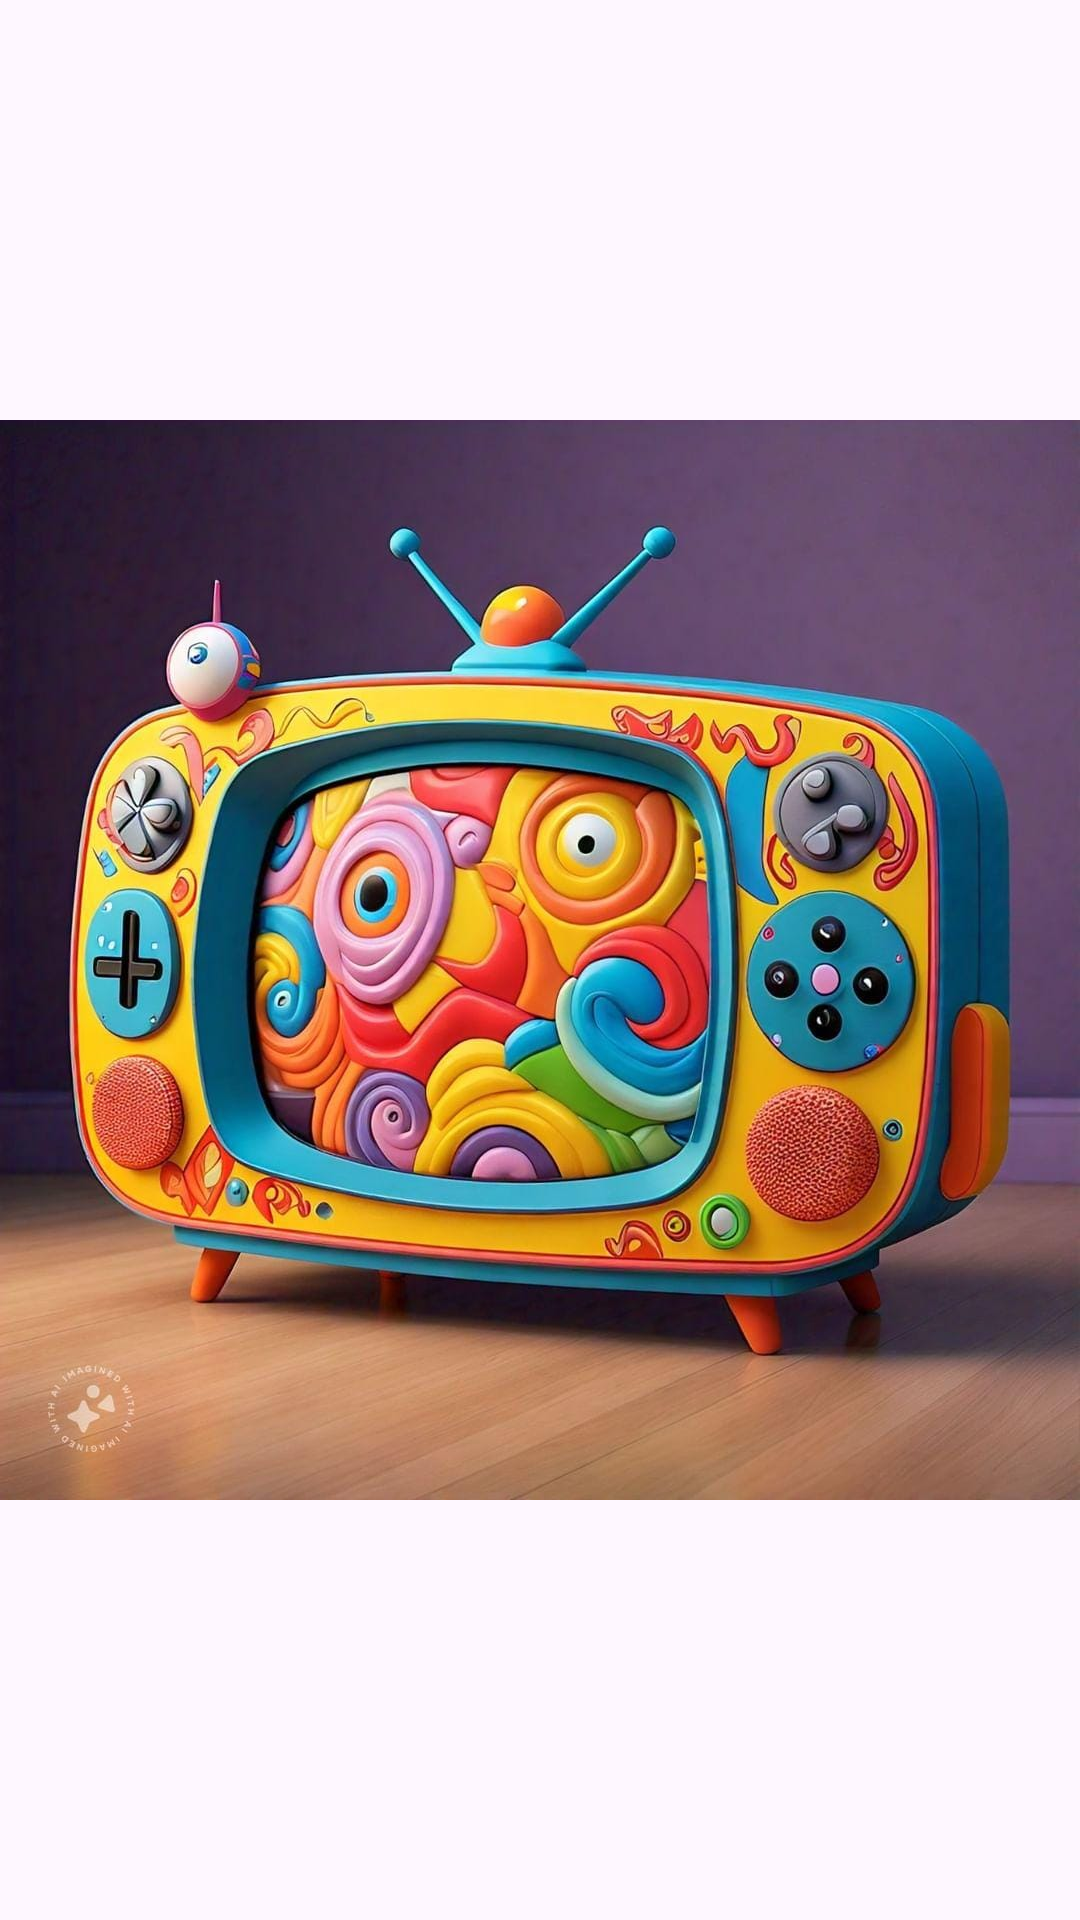

Produce the Android XML layout that renders to this screen, including the resource entries it uses.
<!-- AndroidManifest.xml: application theme Theme.HeadsUpGame -->
<!-- res/layout/activity_results_screen.xml -->
<?xml version="1.0" encoding="utf-8"?>
<androidx.constraintlayout.widget.ConstraintLayout xmlns:android="http://schemas.android.com/apk/res/android"
    xmlns:app="http://schemas.android.com/apk/res-auto"
    xmlns:tools="http://schemas.android.com/tools"
    android:id="@+id/main"
    android:layout_width="match_parent"
    android:layout_height="match_parent"
    tools:context=".ResultsScreenActivity">

    <ImageView
        android:id="@+id/imageView"
        android:layout_width="wrap_content"
        android:layout_height="@dimen/_200sdp"
        app:layout_constraintBottom_toBottomOf="parent"
        app:layout_constraintEnd_toEndOf="parent"
        app:layout_constraintStart_toStartOf="parent"
        app:layout_constraintTop_toTopOf="parent"
        app:srcCompat="@drawable/tvshow" />
</androidx.constraintlayout.widget.ConstraintLayout>
<!-- resources referenced by this layout -->
<resources>
  <!-- drawable tvshow: jpg bitmap (drawable, 140288 bytes) -->
  <style name="Theme.HeadsUpGame" parent="Base.Theme.HeadsUpGame" />
  <style name="Base.Theme.HeadsUpGame" parent="Theme.Material3.DayNight.NoActionBar">
          
          
      </style>
</resources>
